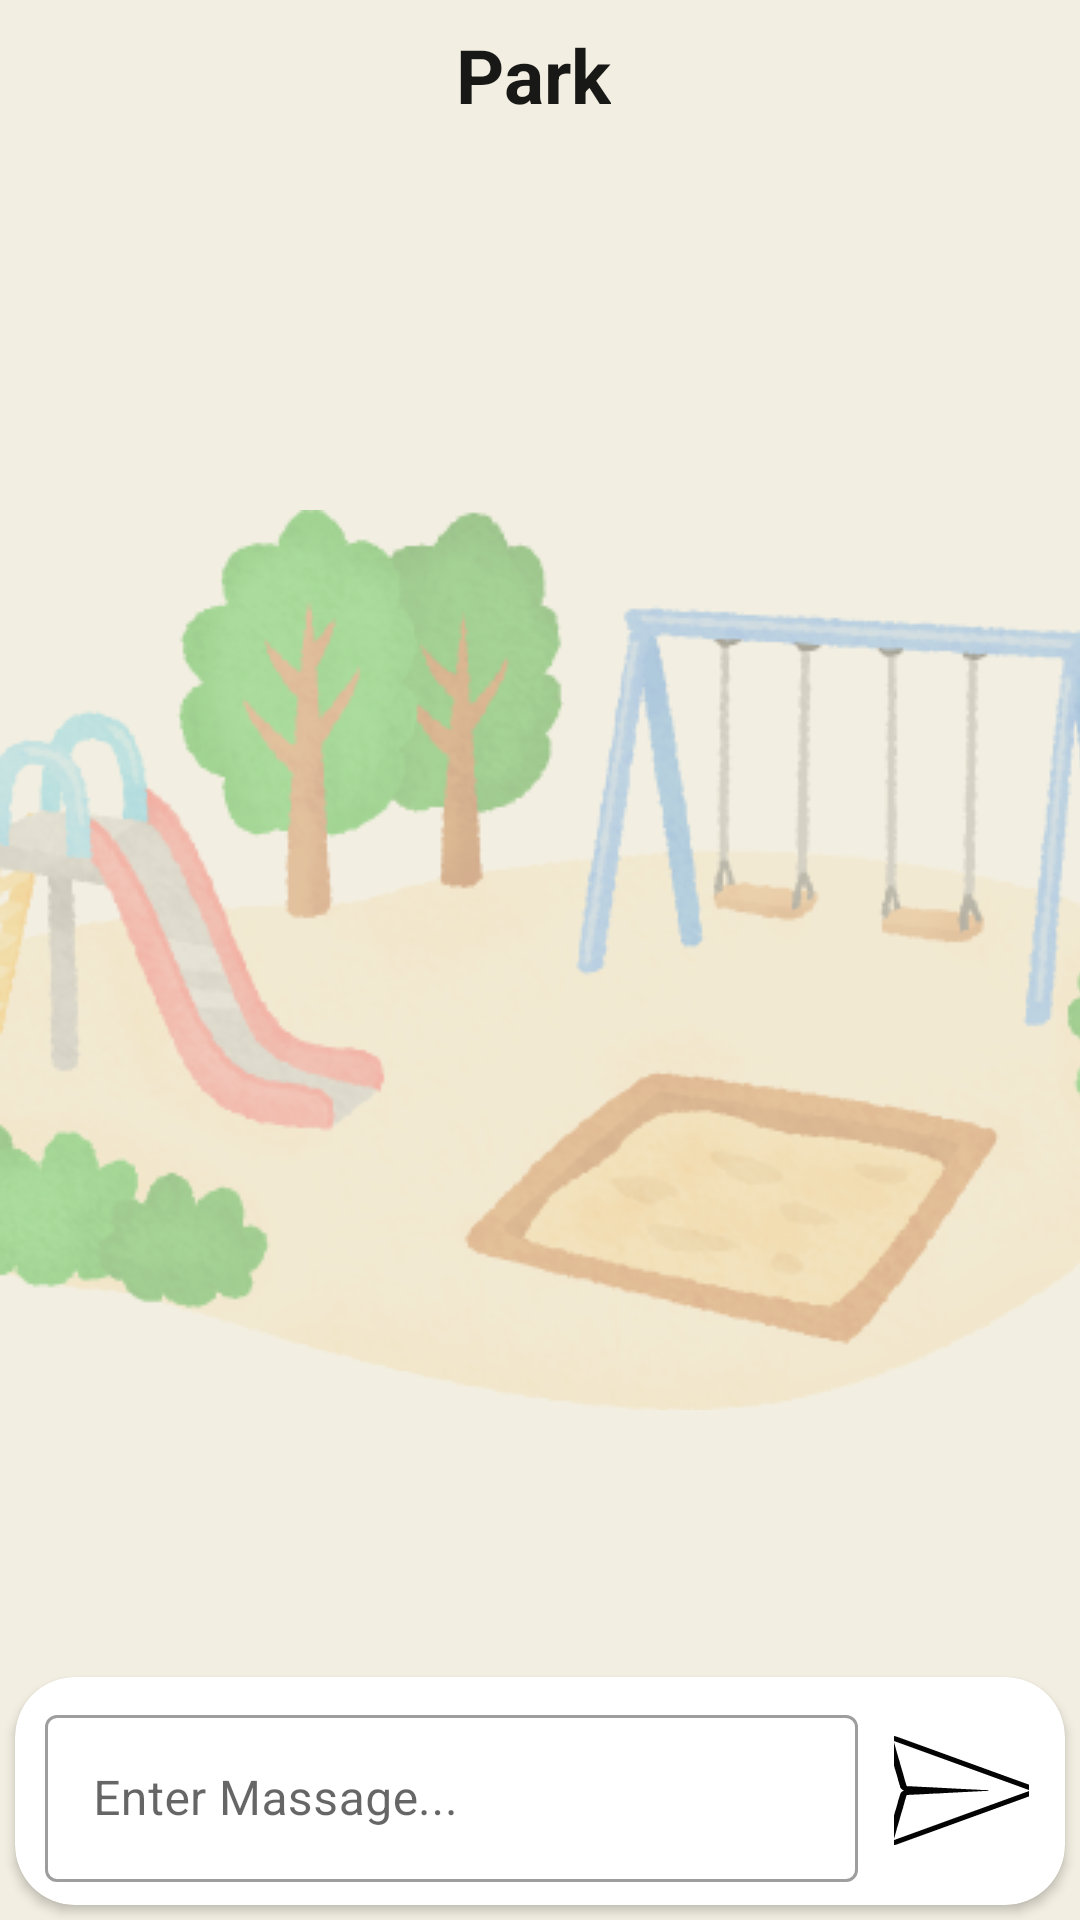

Here is an Android app screen rendered from its layout file. Give the layout XML and the strings, colors and styles it references.
<!-- AndroidManifest.xml: application theme Theme.Playgrounds -->
<!-- res/layout/chat_activity.xml -->
<?xml version="1.0" encoding="utf-8"?>
<RelativeLayout xmlns:android="http://schemas.android.com/apk/res/android"
    xmlns:app="http://schemas.android.com/apk/res-auto"
    xmlns:tools="http://schemas.android.com/tools"
    android:layout_width="match_parent"
    android:layout_height="match_parent"
    android:orientation="vertical"
    tools:context=".ChatActivity">

    <ImageView
        android:id="@+id/chat_background"
        android:layout_width="match_parent"
        android:layout_height="match_parent"
        android:scaleType="center"
        android:src="@drawable/img_park" />

    <RelativeLayout
        android:layout_width="match_parent"
        android:layout_height="match_parent"
        android:alpha="0.9"
        android:background="#B9EAE5D0" />

    <RelativeLayout
        android:id="@+id/chat_LL_menu"
        android:layout_width="match_parent"
        android:layout_height="wrap_content"
        android:alpha="0.9"
        android:backgroundTint="@color/purple_700">


        <ImageButton
            android:id="@+id/chat_back_BTN"
            android:layout_width="wrap_content"
            android:layout_height="wrap_content"
            android:layout_alignParentLeft="true"
            android:layout_marginLeft="8dp"
            android:layout_marginTop="13dp"
            android:background="@android:color/transparent"
            android:backgroundTint="@android:color/transparent"
            android:scaleType="fitCenter"
            android:src="@drawable/ic_back_arrow" />

        <RelativeLayout
            android:id="@+id/title"
            android:layout_width="match_parent"
            android:layout_height="wrap_content"
            android:layout_marginLeft="8dp"
            android:layout_marginTop="8dp"
            android:layout_marginRight="20dp"
            android:layout_toEndOf="@id/chat_back_BTN"
            android:backgroundTint="@color/purple_700">

            <TextView
                android:id="@+id/chat_LBL_park_name"
                android:layout_width="wrap_content"
                android:layout_height="wrap_content"
                android:layout_centerInParent="true"
                android:gravity="center"
                android:text="Park"
                android:textColor="@color/black"
                android:textSize="25dp"
                android:textStyle="bold" />
        </RelativeLayout>

    </RelativeLayout>

    <RelativeLayout
        android:id="@+id/recycl_RLV"
        android:layout_width="match_parent"
        android:layout_height="wrap_content"
        android:layout_above="@id/chat_CV_CardView"
        android:layout_below="@+id/chat_LL_menu"
        android:alpha="0.9"
        android:backgroundTint="@color/purple_700">

        <androidx.recyclerview.widget.RecyclerView
            android:id="@+id/chat_RV"
            android:layout_width="match_parent"
            android:layout_height="match_parent"

            android:layout_marginTop="10dp"
            android:layout_marginBottom="10dp"
            android:backgroundTint="#ABD3FAF6" />
    </RelativeLayout>

    <androidx.cardview.widget.CardView
        android:id="@+id/chat_CV_CardView"
        android:layout_width="match_parent"
        android:layout_height="wrap_content"
        android:layout_alignParentBottom="true"
        android:layout_marginLeft="5dp"
        android:layout_marginRight="5dp"
        android:layout_marginBottom="5dp"
        android:backgroundTint="@color/white"
        android:outlineAmbientShadowColor="@color/black"
        android:outlineSpotShadowColor="@color/black"
        app:cardCornerRadius="20dp">

        <RelativeLayout
            android:layout_width="match_parent"
            android:layout_height="wrap_content"
            android:orientation="horizontal">

            <ImageButton
                android:id="@+id/send_BTN"
                android:layout_width="45dp"
                android:layout_height="45dp"
                android:layout_alignParentRight="true"
                android:layout_centerVertical="true"
                android:layout_margin="12dp"
                android:layout_weight="1"
                android:background="@android:color/transparent"
                android:src="@drawable/ic_send" />


            <com.google.android.material.textfield.TextInputLayout
                android:id="@+id/chat_edit_massage"
                style="@style/Widget.MaterialComponents.TextInputLayout.OutlinedBox"
                android:layout_width="match_parent"
                android:layout_height="wrap_content"
                android:layout_centerInParent="true"
                android:layout_marginLeft="10dp"
                android:layout_marginBottom="15dp"
                android:layout_toLeftOf="@id/send_BTN"
                android:hint="Enter Massage...">

                <com.google.android.material.textfield.TextInputEditText
                    android:layout_width="match_parent"
                    android:layout_height="wrap_content"
                    android:imeOptions="actionDone"
                    android:inputType="textMultiLine"
                    android:maxLines="4"
                    android:textColor="@color/purple_700" />

            </com.google.android.material.textfield.TextInputLayout>

        </RelativeLayout>

    </androidx.cardview.widget.CardView>


</RelativeLayout>
<!-- resources referenced by this layout -->
<resources>
  <color name="black">#FF000000</color>
  <color name="purple_700">#2100B3</color>
  <color name="white">#FFFFFFFF</color>
  <!-- drawable ic_send: vector/xml drawable (drawable, 12989 chars, omitted) -->
  <!-- drawable img_park: png bitmap (drawable, 126466 bytes) -->
  <style name="Theme.Playgrounds" parent="Theme.MaterialComponents.DayNight.DarkActionBar">
          
          <item name="colorPrimary">@color/purple_500</item>
          <item name="colorPrimaryVariant">@color/purple_700</item>
          <item name="colorOnPrimary">@color/white</item>
          
          <item name="colorSecondary">#87CCE1</item>
          <item name="colorSecondaryVariant">@color/teal_700</item>
          <item name="colorOnSecondary">@color/black</item>
          
          <item name="android:statusBarColor" tools:targetApi="l">?attr/colorPrimaryVariant</item>
          
      </style>
  <color name="purple_500">#3949AB</color>
  <color name="teal_700">#670202</color>
</resources>
